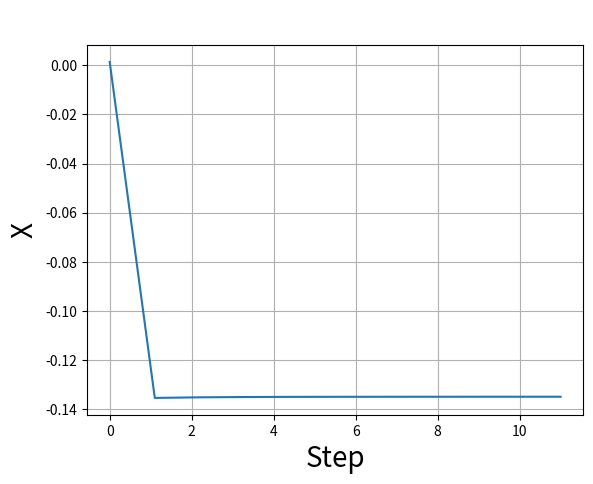
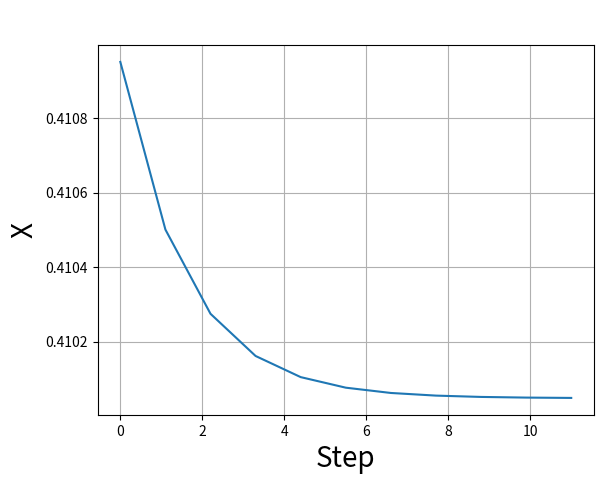
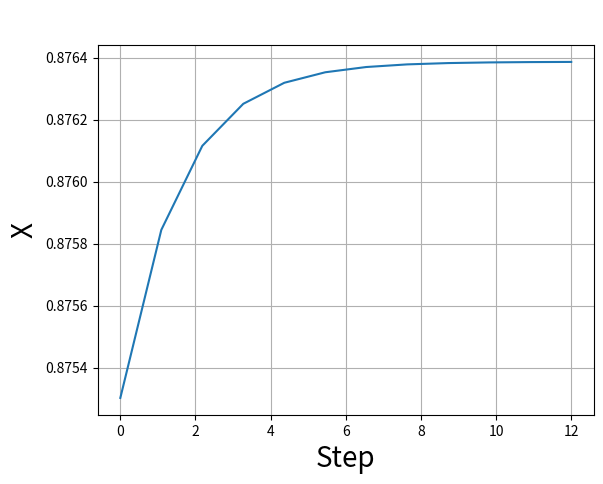
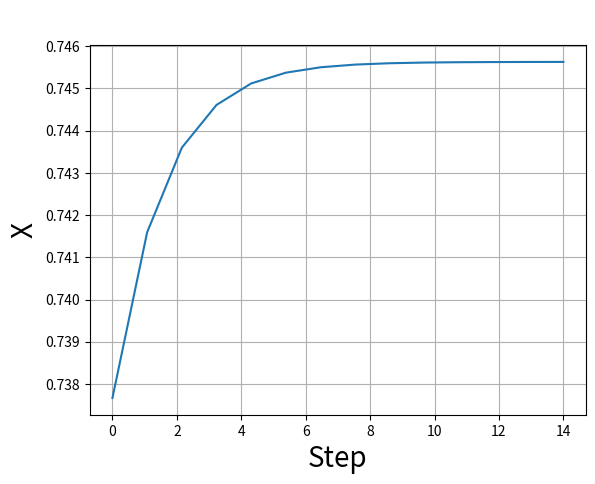
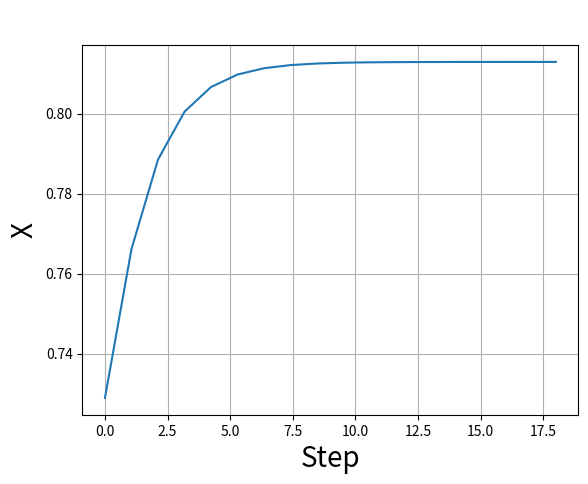
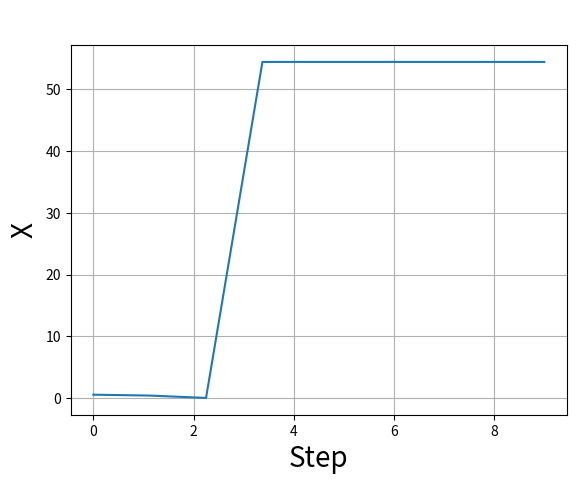
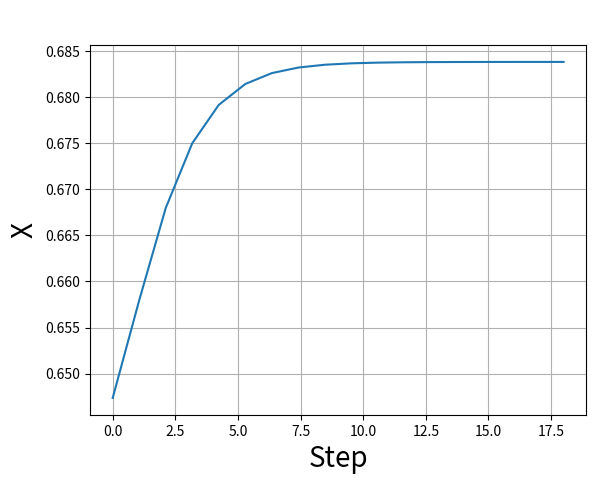
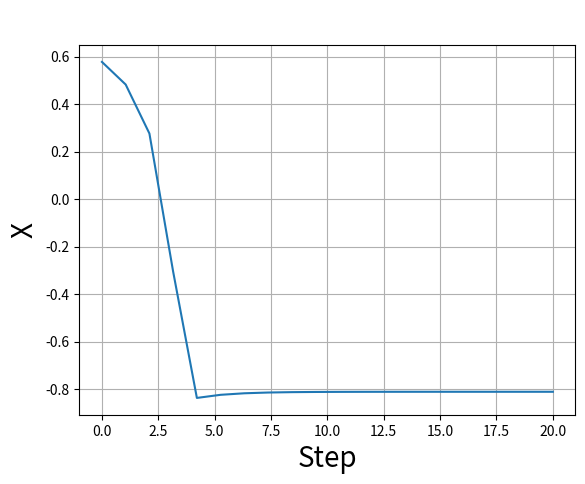

Generate these figures, in order, with matplotlib:
# -*- coding: utf-8 -*-
import math
import numpy as np
from random import random
from matplotlib import pyplot as plt
from mpl_toolkits.mplot3d import Axes3D

# Derivative function
def df(x):
    return -1*math.cos(1/x)/(x**2)

def funct(x):
    return math.sin(1/x)

def plotLine(xArr, yArr, xLabel, yLabel, title, *args):
    argsList = []
    for arg in args:
        argsList.append(arg)
    
    _fig, ax = plt.subplots()
    ax.set_xlabel(xLabel, fontsize=20)
    ax.set_ylabel(yLabel, fontsize=20)
    ax.plot(xArr, yArr)
    plt.title(title, fontsize=24)
    plt.grid()
    plt.show()
    
ratelist = [1e-5,1e-4,1e-3,1e-2,1e-1,1.5e-1, 1.7e-1,2e-1] # Learning rate
iterlist22 = []
for rate in ratelist: 
    next_x = random() # We start the search at x=6
    gamma = rate  # Step size multiplier
    precision = 0.000001  # Desired precision of result
    max_iters = 1000000  # Maximum number of iterations

    xlist = [next_x]
    iters = 0    
    for _i in range(max_iters):
        current_x = next_x
        next_x = current_x - gamma * df(current_x)
        step = next_x - current_x
        #print("current : ", current_x, ", next : ", next_x)
        if funct(current_x) > funct(next_x):
            gamma = gamma * 0.5
        iters = iters + 1
        xlist.append(next_x)
        if abs(step) <= precision:
            break
    iterlist = np.linspace(0, iters+1, iters+1)
    print("Iter %d Minimum at %f, function(x) : %f" %(iters, next_x, funct(next_x)))
    plotLine(iterlist,xlist, "Step", "X", " ")
    iterlist22.append(iters)